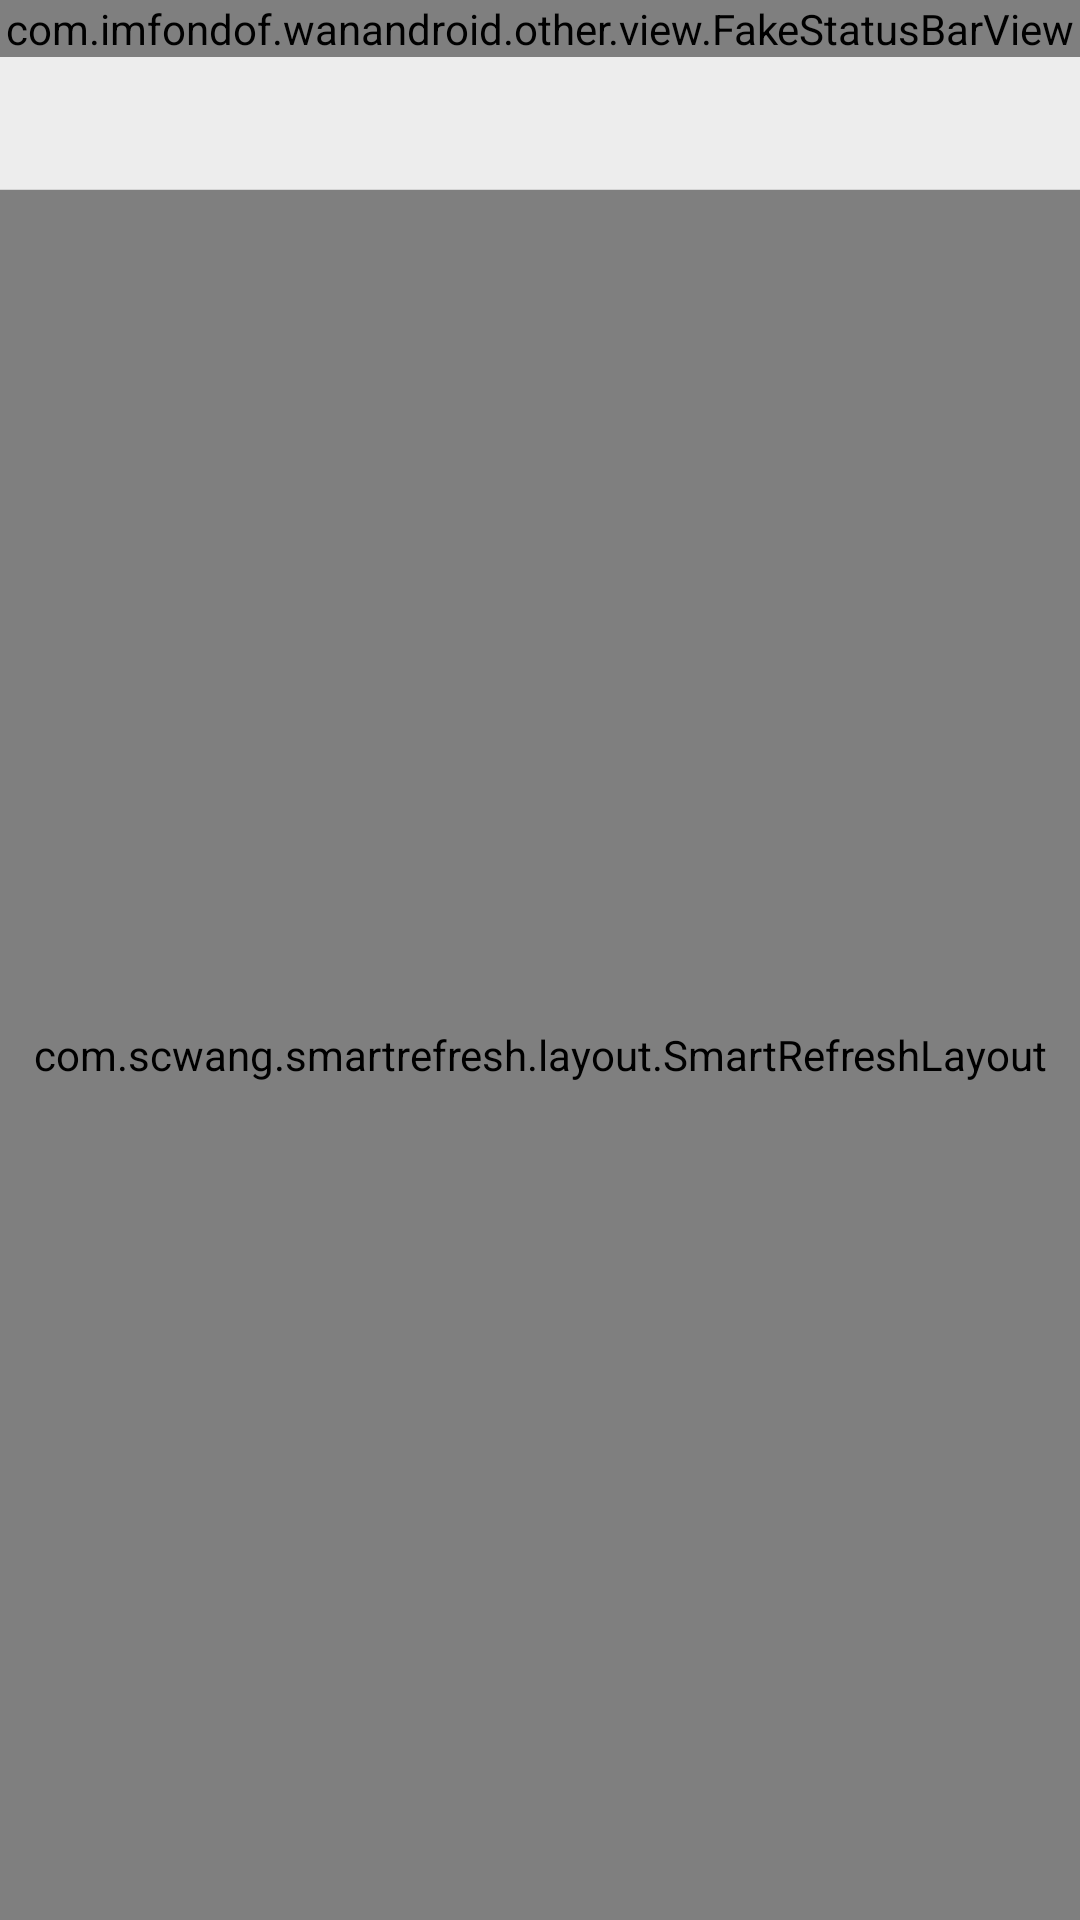

Layout XML and referenced resources for this Android screen:
<!-- AndroidManifest.xml: application theme AppTheme -->
<!-- res/layout/frg_system.xml -->
<?xml version="1.0" encoding="utf-8"?>
<LinearLayout xmlns:android="http://schemas.android.com/apk/res/android"
    xmlns:app="http://schemas.android.com/apk/res-auto"
    android:layout_width="match_parent"
    android:layout_height="match_parent"
    android:background="@color/colorGray"
    android:orientation="vertical">

    <com.imfondof.wanandroid.other.view.FakeStatusBarView
        android:id="@+id/fake_status_bar"
        android:layout_width="match_parent"
        android:layout_height="wrap_content" />

    <TextView
        android:id="@+id/title_tv"
        android:layout_width="match_parent"
        android:layout_height="44dp"
        android:gravity="center"
        android:textColor="#333333"
        android:textSize="@dimen/sp_16"
        android:textStyle="bold" />

    <View
        android:layout_width="match_parent"
        android:layout_height="0.1dp"
        android:background="@color/grayPressed" />

    <com.scwang.smartrefresh.layout.SmartRefreshLayout
        android:id="@+id/refresh_layout"
        android:layout_width="match_parent"
        android:layout_height="match_parent">

        <androidx.recyclerview.widget.RecyclerView
            android:id="@+id/recycler_view"
            android:layout_width="match_parent"
            android:layout_height="match_parent" />
    </com.scwang.smartrefresh.layout.SmartRefreshLayout>
</LinearLayout>
<!-- resources referenced by this layout -->
<resources>
  <color name="colorGray">#ededed</color>
  <color name="grayPressed">#d5d5d5</color>
  <style name="AppTheme" parent="Theme.AppCompat.Light.NoActionBar">
          
          <item name="colorPrimary">@color/colorPrimary</item>
          <item name="colorPrimaryDark">@color/colorPrimaryDark</item>
          <item name="colorAccent">@color/colorAccent</item>
      </style>
  <color name="colorPrimary">#008577</color>
  <color name="colorPrimaryDark">#00574B</color>
  <color name="colorAccent">#D81B60</color>
</resources>
